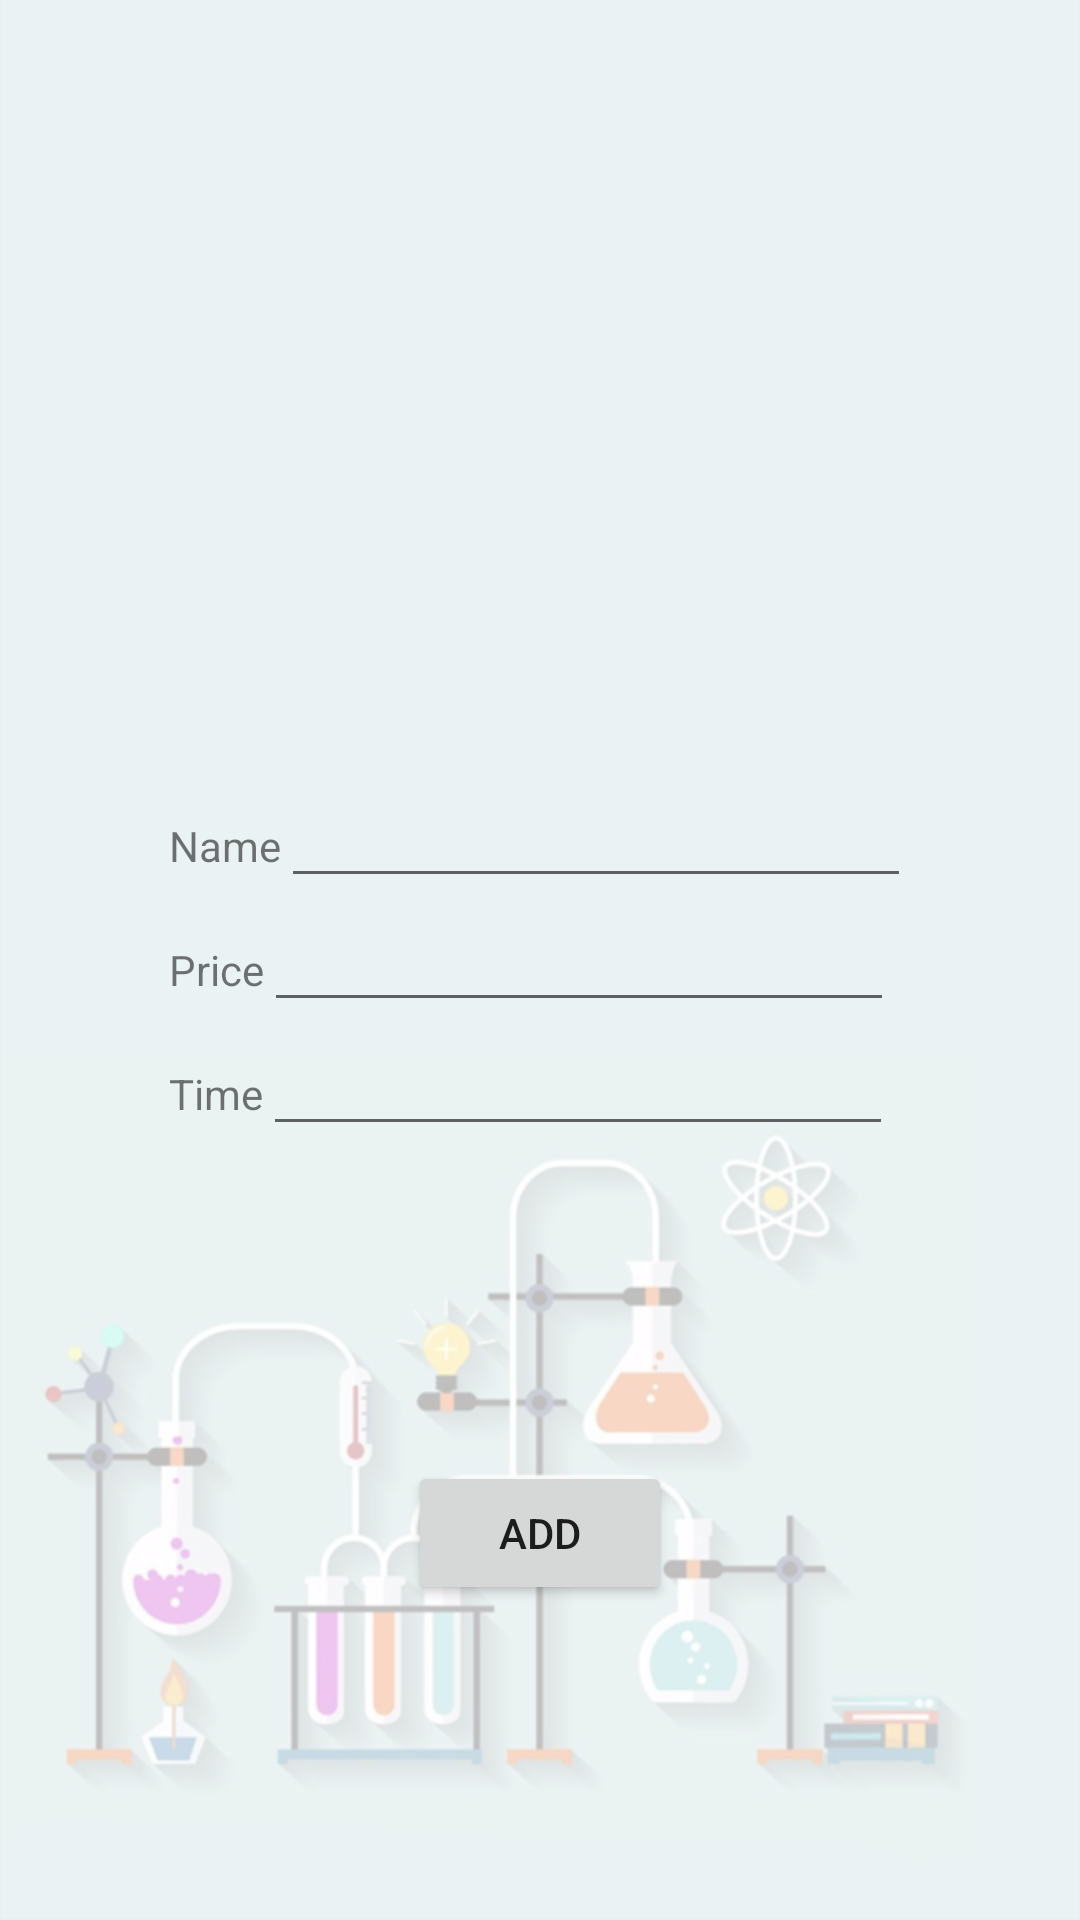

Write the Android layout XML for this screen, with the resource values it uses.
<!-- AndroidManifest.xml: application theme Theme.LabManagementSystem -->
<!-- res/layout/activity_new_test.xml -->
<?xml version="1.0" encoding="utf-8"?>
<androidx.constraintlayout.widget.ConstraintLayout xmlns:android="http://schemas.android.com/apk/res/android"
    xmlns:app="http://schemas.android.com/apk/res-auto"
    xmlns:tools="http://schemas.android.com/tools"
    android:layout_width="match_parent"
    android:layout_height="match_parent"
    android:background="@drawable/login"
    tools:context=".new_test">

    <Button
        android:id="@+id/btn_addnewtest"
        android:layout_width="wrap_content"
        android:layout_height="wrap_content"
        android:text="ADD"
        app:layout_constraintBottom_toBottomOf="parent"
        app:layout_constraintEnd_toEndOf="parent"
        app:layout_constraintStart_toStartOf="parent"
        app:layout_constraintTop_toBottomOf="@+id/linearLayout" />

    <LinearLayout
        android:id="@+id/linearLayout"
        android:layout_width="wrap_content"
        android:layout_height="wrap_content"
        android:orientation="vertical"
        app:layout_constraintBottom_toBottomOf="parent"
        app:layout_constraintEnd_toEndOf="parent"
        app:layout_constraintStart_toStartOf="parent"
        app:layout_constraintTop_toTopOf="parent">

        <LinearLayout
            android:layout_width="wrap_content"
            android:layout_height="match_parent"
            android:orientation="horizontal">

            <TextView
                android:id="@+id/tv_testname"
                android:layout_width="match_parent"
                android:layout_height="wrap_content"
                android:layout_weight="1.5"
                android:text="Name" />

            <EditText
                android:id="@+id/et_testname"
                android:layout_width="match_parent"
                android:layout_height="wrap_content"
                android:layout_weight="1"
                android:ems="10"
                android:inputType="textPersonName" />

        </LinearLayout>

        <LinearLayout
            android:layout_width="wrap_content"
            android:layout_height="match_parent"
            android:orientation="horizontal">

            <TextView
                android:id="@+id/tv_testprice"
                android:layout_width="match_parent"
                android:layout_height="wrap_content"
                android:layout_weight="1.5"
                android:text="Price" />

            <EditText
                android:id="@+id/et_testprice"
                android:layout_width="match_parent"
                android:layout_height="wrap_content"
                android:layout_weight="1"
                android:ems="10"
                android:inputType="textPersonName" />

        </LinearLayout>

        <LinearLayout
            android:layout_width="wrap_content"
            android:layout_height="match_parent"
            android:orientation="horizontal">

            <TextView
                android:id="@+id/tv_testtime"
                android:layout_width="match_parent"
                android:layout_height="wrap_content"
                android:layout_weight="1.5"
                android:text="Time" />

            <EditText
                android:id="@+id/et_testtime"
                android:layout_width="match_parent"
                android:layout_height="wrap_content"
                android:layout_weight="1"
                android:ems="10"
                android:inputType="textPersonName" />

        </LinearLayout>
    </LinearLayout>
</androidx.constraintlayout.widget.ConstraintLayout>
<!-- resources referenced by this layout -->
<resources>
  <!-- drawable login: png bitmap (drawable, 79168 bytes) -->
  <style name="Theme.LabManagementSystem" parent="Theme.MaterialComponents.Light.NoActionBar">
          
          <item name="colorPrimary">@color/purple_500</item>
          <item name="colorPrimaryVariant">#03A9F4</item>
          <item name="colorOnPrimary">@color/black</item>
          
          <item name="colorSecondary">@color/teal_200</item>
          <item name="colorSecondaryVariant">@color/teal_700</item>
          <item name="colorOnSecondary">@color/black</item>
          
          <item name="android:statusBarColor" tools:targetApi="l">?attr/colorPrimaryVariant</item>
          
      </style>
  <!-- not gathered from this repository: default colours our renderer supplied (Android Studio template values) -->
  <color name="purple_500">#FF6200EE</color>
  <color name="teal_200">#FF03DAC5</color>
  <color name="teal_700">#FF018786</color>
  <color name="black">#FF000000</color>
</resources>
